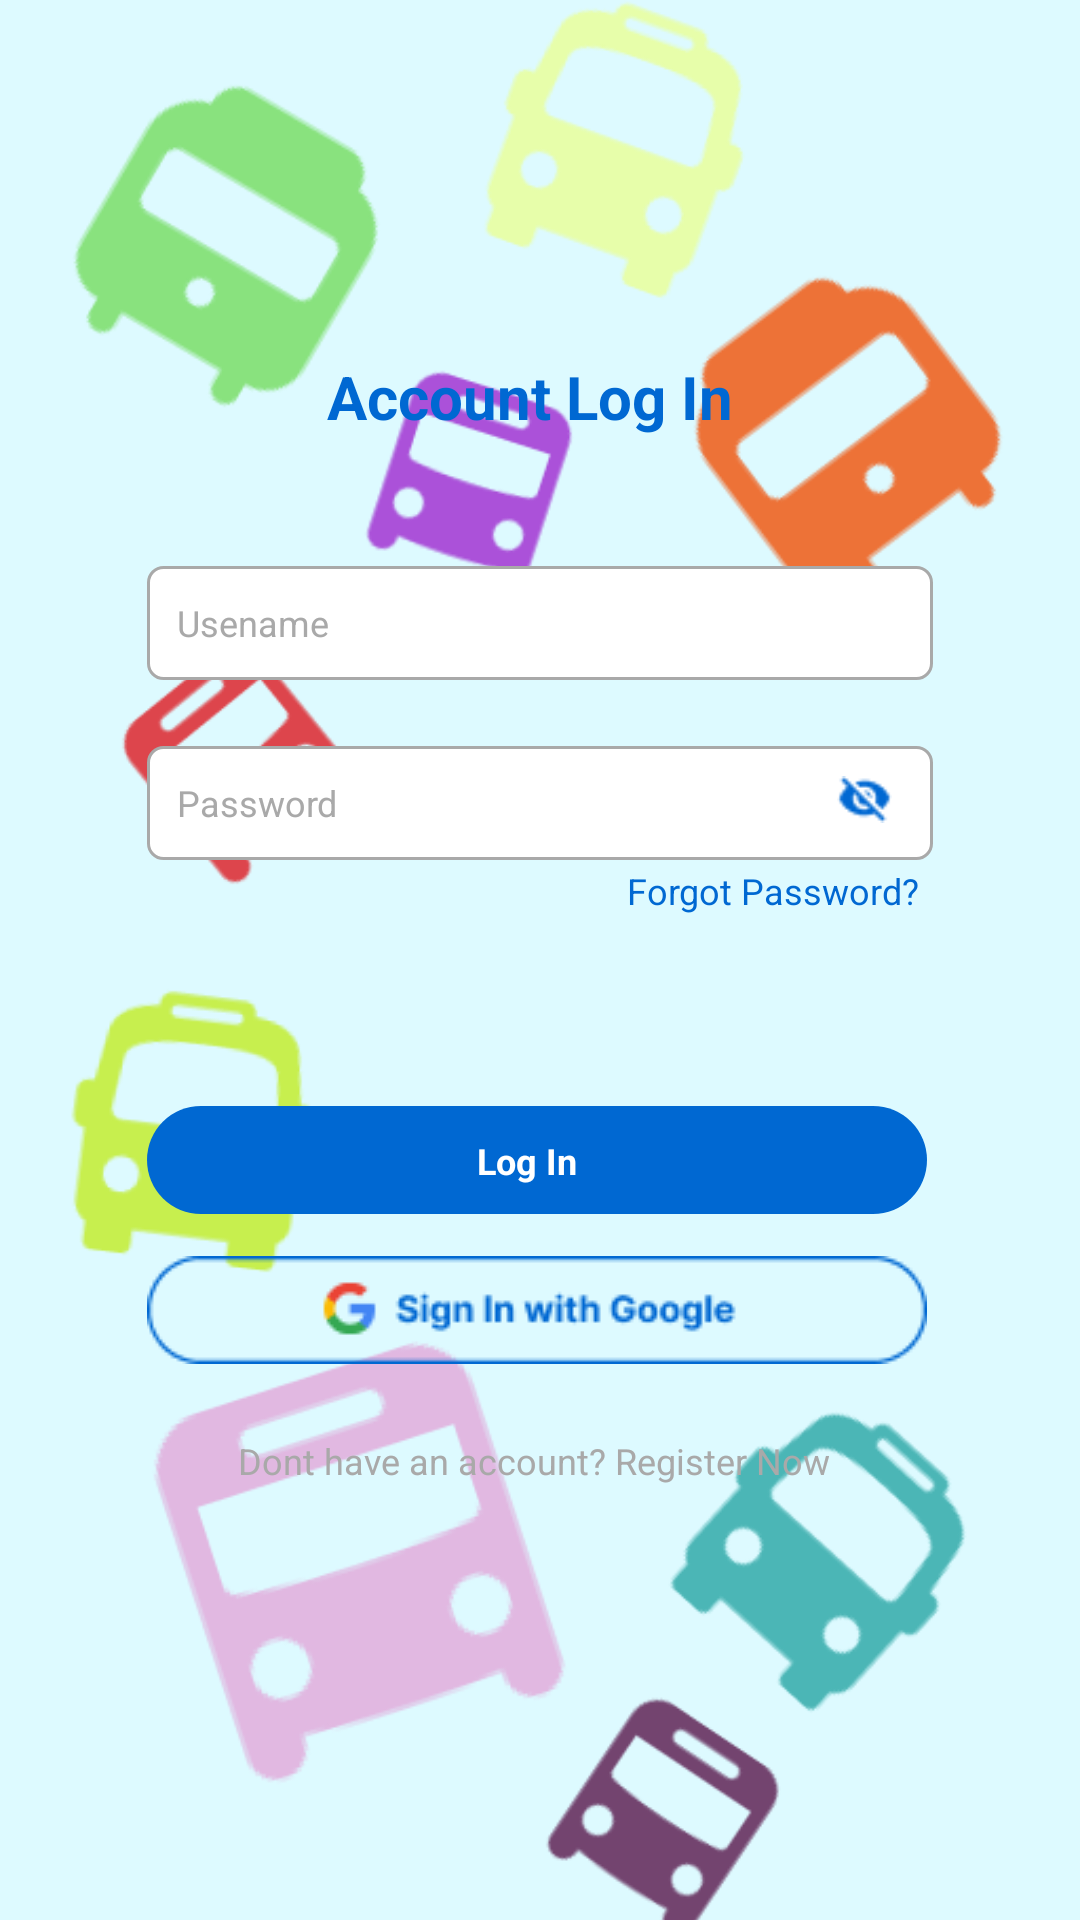

Produce the Android XML layout that renders to this screen, including the resource entries it uses.
<!-- AndroidManifest.xml: application theme Theme.Projekadalahini -->
<!-- res/layout/activity_main.xml -->
<?xml version="1.0" encoding="utf-8"?>
<androidx.constraintlayout.widget.ConstraintLayout xmlns:android="http://schemas.android.com/apk/res/android"
    xmlns:app="http://schemas.android.com/apk/res-auto"
    xmlns:tools="http://schemas.android.com/tools"
    android:layout_width="match_parent"
    android:layout_height="match_parent"
    tools:context=".MainActivity"
    android:background="@color/_bg__homescreen_color"
    android:layout_gravity="center"
    >

    <ImageView
        android:layout_width="match_parent"
        android:layout_height="match_parent"
        android:src="@drawable/doodle"
       android:scaleType="centerCrop"
        />

    <View
        android:id="@+id/rectangle_14"
        app:layout_constraintTop_toTopOf="parent"
        app:layout_constraintLeft_toLeftOf="parent"
        app:layout_constraintRight_toRightOf="parent"
        app:layout_constraintBottom_toBottomOf="parent"
        app:layout_constraintVertical_bias="0.4"
        android:background="@drawable/rectangle_14_shape"
        android:layout_marginStart="0dp"
        android:layout_marginTop="0dp"
        android:layout_width="320dp"
        android:layout_height="448dp" />



    <RelativeLayout
        android:layout_width="wrap_content"
        android:layout_height="wrap_content"

        app:layout_constraintBottom_toBottomOf="parent"
        app:layout_constraintLeft_toLeftOf="parent"
        app:layout_constraintRight_toRightOf="parent"
        app:layout_constraintTop_toTopOf="parent"
        app:layout_constraintVertical_bias="0.45">

        <TextView
            android:id="@+id/account_log_in"
            android:layout_width="wrap_content"
            android:layout_height="wrap_content"
            android:text="@string/account_log_in_string"
            android:layout_marginStart="60dp"
            android:textColor="@color/account_log_in_color"
            android:textSize="20sp"
            android:textStyle="bold" />

        <EditText
            android:id="@+id/editTextUsername"
            android:background="@drawable/rectangle_1_shape"
            android:layout_marginStart="0dp"
            android:layout_marginTop="70dp"
            android:layout_width="262dp"
            android:layout_height="38dp"
            android:hint="Usename"
            android:padding="10dp"
            android:textColorHint="@color/username_color"
            android:textColor="@color/black"
            android:textSize="12sp"
            />

        <RelativeLayout
            android:layout_width="wrap_content"
            android:layout_height="wrap_content"
            android:layout_marginTop="130dp"
            app:layout_constraintBottom_toBottomOf="parent"
            app:layout_constraintLeft_toLeftOf="parent"
            app:layout_constraintRight_toRightOf="parent"
            app:layout_constraintTop_toTopOf="parent"
            app:layout_constraintVertical_bias="0.43">

            <EditText   android:id="@+id/editTextPassword"
                android:background="@drawable/rectangle_4_shape"
                android:layout_marginStart="0dp"
                android:layout_marginTop="0dp"
                android:layout_width="262dp"
                android:layout_height="38dp"
                android:hint="Password"
                android:paddingLeft="10dp"
                android:paddingRight="40dp"
                android:textSize="12sp"
                android:textColorHint="@color/username_color"
                android:textColor="@color/black"
                android:inputType="textPassword"

                />

            <ImageView android:id="@+id/vector"
                android:src="@drawable/vector"
                android:contentDescription="vector"
                android:layout_marginStart="230dp"
                android:layout_marginTop="10dp"
                android:layout_width="18.33dp"
                android:layout_height="15.83dp"

                />

        </RelativeLayout>

        <TextView
            android:id="@+id/forgot_password_"
            android:layout_marginTop="170dp"
            android:layout_marginStart="160dp"
            android:textSize="12sp"
            android:textColor="@color/account_log_in_color"
            android:layout_width="wrap_content"
            android:layout_height="wrap_content"
            android:text="@string/forgot_password__string"
            />

        <View
            android:id="@+id/rectangle_13"
            android:background="@drawable/rectangle_13_shape"
            android:layout_marginStart="0dp"
            android:layout_marginTop="250dp"
            android:layout_width="260dp"
            android:layout_height="36dp"
            />

        <TextView
            android:id="@+id/log_in"
            android:layout_marginTop="260dp"
            android:layout_marginStart="110dp"
            android:textStyle="bold"
            android:textSize="12sp"
            android:textColor="@color/rectangle_14_color"
            android:layout_width="wrap_content"
            android:layout_height="wrap_content"
            android:text="@string/log_in_string"
            />

        <ImageView
            android:id="@+id/googleLogin"
            android:layout_width="wrap_content"
            android:layout_height="wrap_content"
            android:src="@drawable/sign_in"
            android:layout_marginTop="300dp"
            />

        <TextView
            android:id="@+id/_don_t_have_an_account__register_now"
            android:layout_marginTop="360dp"
            android:layout_marginStart="30dp"
            android:gravity="center"
            android:textSize="12sp"
            android:textColor="@color/username_color"
            android:layout_width="wrap_content"
            android:layout_height="wrap_content"
            android:text="@string/_don_t_have_an_account__register_now_string"

            app:layout_constraintBottom_toBottomOf="parent"
            app:layout_constraintLeft_toLeftOf="parent"
            app:layout_constraintRight_toRightOf="parent"
            app:layout_constraintTop_toTopOf="parent"
            app:layout_constraintVertical_bias="0.65"
            />

    </RelativeLayout>
</androidx.constraintlayout.widget.ConstraintLayout>
<!-- resources referenced by this layout -->
<resources>
  <color name="_bg__homescreen_color">#DDFAFF</color>
  <color name="account_log_in_color">#0068D2</color>
  <color name="black">#FF000000</color>
  <color name="rectangle_14_color">#FFFFFF</color>
  <color name="username_color">#A9A9A9</color>
  <!-- drawable doodle: png bitmap (drawable, 78148 bytes) -->
  <!-- drawable rectangle_13_shape (drawable) -->
  <?xml version="1.0" encoding="utf-8"?>
  <shape xmlns:android="http://schemas.android.com/apk/res/android"
  	android:shape="rectangle" >
  	<corners android:radius="20dp" />
  	<solid android:color="@color/account_registration_color" />
  </shape>
  <!-- drawable rectangle_1_shape (drawable) -->
  <?xml version="1.0" encoding="utf-8"?>
  <shape xmlns:android="http://schemas.android.com/apk/res/android"
  	android:shape="rectangle" >
  	<corners android:radius="5dp" />
  	<stroke android:color="#a9a9a9" android:width="1dp" />
  	<solid android:color="@color/rectangle_14_color" />
  </shape>
  <!-- drawable rectangle_4_shape (drawable) -->
  <?xml version="1.0" encoding="utf-8"?>
  <shape xmlns:android="http://schemas.android.com/apk/res/android"
  	android:shape="rectangle" >
  	<corners android:radius="5dp" />
  	<stroke android:color="#a9a9a9" android:width="1dp" />
  	<solid android:color="@color/rectangle_14_color" />
  </shape>
  <!-- drawable sign_in: png bitmap (drawable, 2978 bytes) -->
  <!-- drawable vector: png bitmap (drawable, 508 bytes) -->
  <string name="_don_t_have_an_account__register_now_string">Dont have an account? Register Now</string>
  <string name="account_log_in_string">Account Log In</string>
  <string name="forgot_password__string">Forgot Password?</string>
  <string name="log_in_string">Log In</string>
  <style name="Theme.Projekadalahini" parent="Theme.MaterialComponents.DayNight.DarkActionBar">
          
          <item name="colorPrimary">@color/purple_500</item>
          <item name="colorPrimaryVariant">@color/purple_700</item>
          <item name="colorOnPrimary">@color/white</item>
          
          <item name="colorSecondary">@color/teal_200</item>
          <item name="colorSecondaryVariant">@color/teal_700</item>
          <item name="colorOnSecondary">@color/black</item>
          
          <item name="android:statusBarColor">?attr/colorPrimaryVariant</item>
          
      </style>
  <color name="account_registration_color">#0068D2</color>
  <color name="purple_500">#FF6200EE</color>
  <color name="purple_700">#FF3700B3</color>
  <color name="white">#FFFFFFFF</color>
  <color name="teal_200">#FF03DAC5</color>
  <color name="teal_700">#FF018786</color>
</resources>
